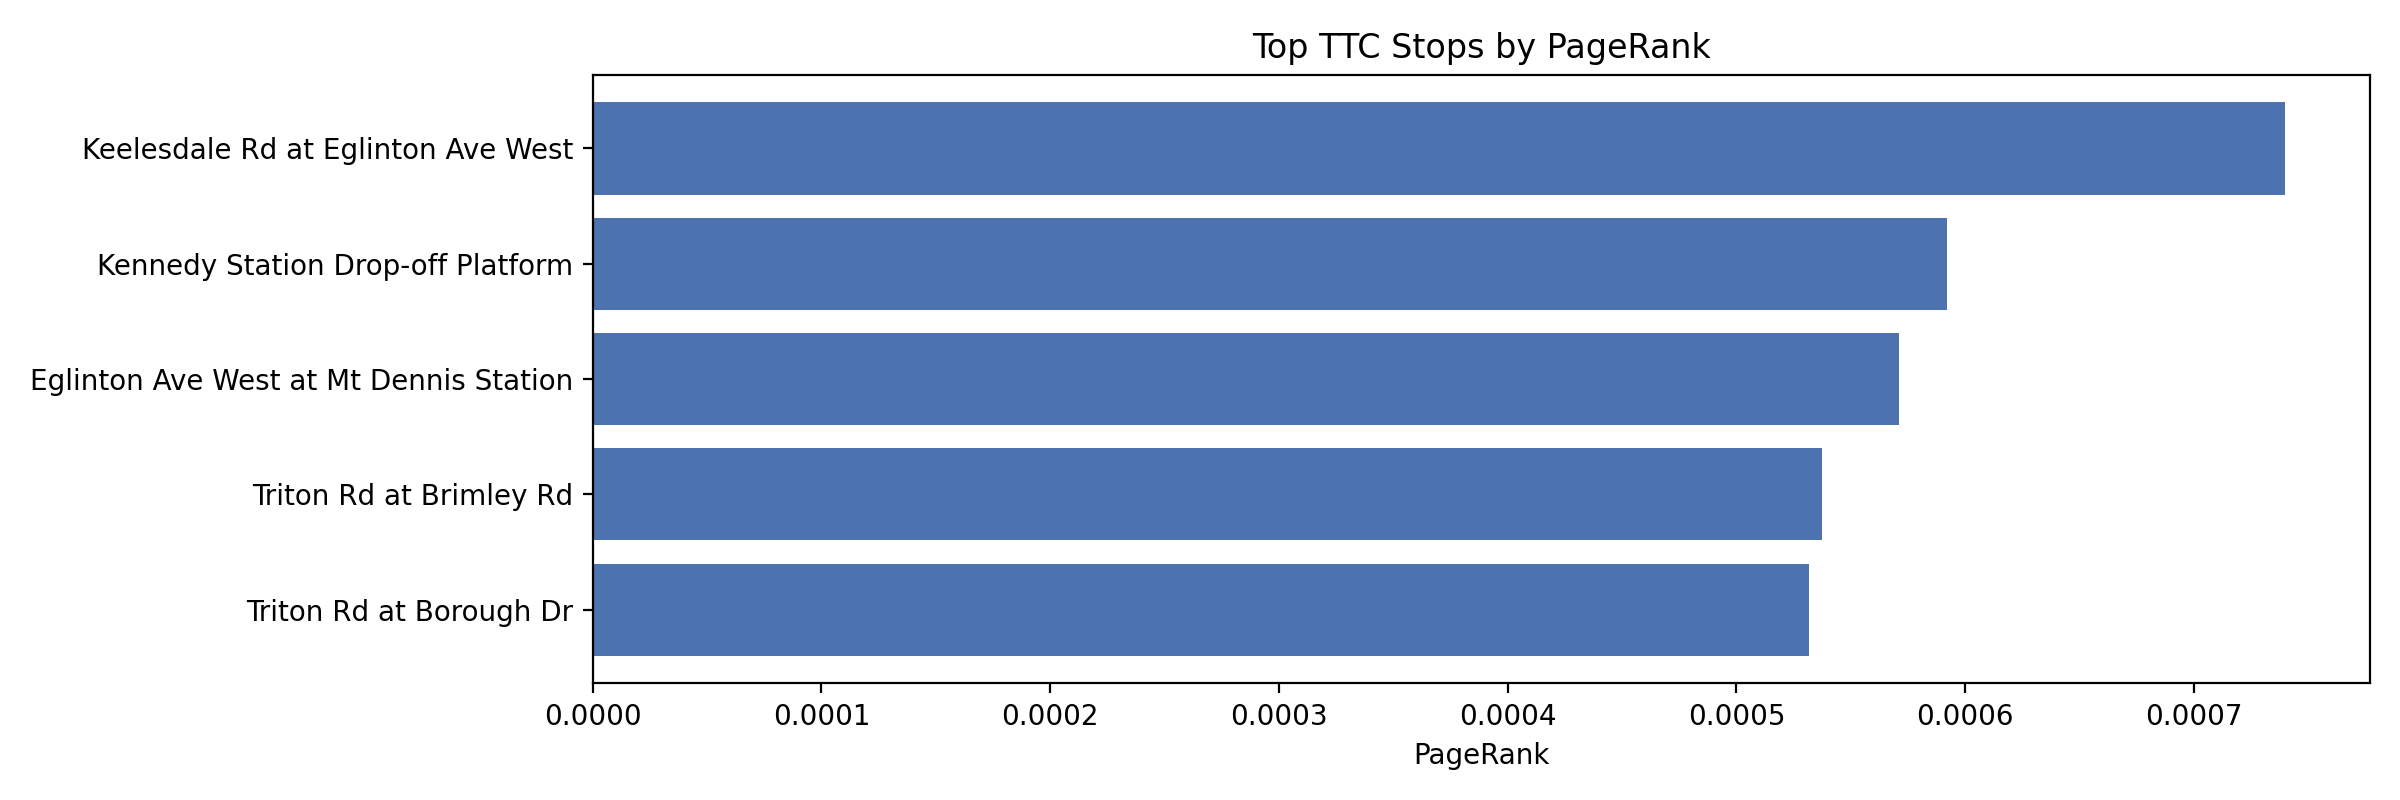

The table this chart was drawn from, first rows:
rank, stop_id, name, pagerank, degree, in_degree, out_degree, betweenness
1, 42916, Keelesdale Rd at Eglinton Ave West, 0.00074, 15, 6, 9, 0.06682
2, 42330, Kennedy Station Drop-off Platform, 0.0005921, 10, 4, 6, 0.05127
3, 42568, Eglinton Ave West at Mt Dennis Station, 0.0005713, 12, 10, 2, 0.05511
4, 416, Triton Rd at Brimley Rd, 0.0005376, 12, 6, 6, 0.1806
5, 6857, Triton Rd at Borough Dr, 0.0005318, 19, 6, 13, 0.1709
